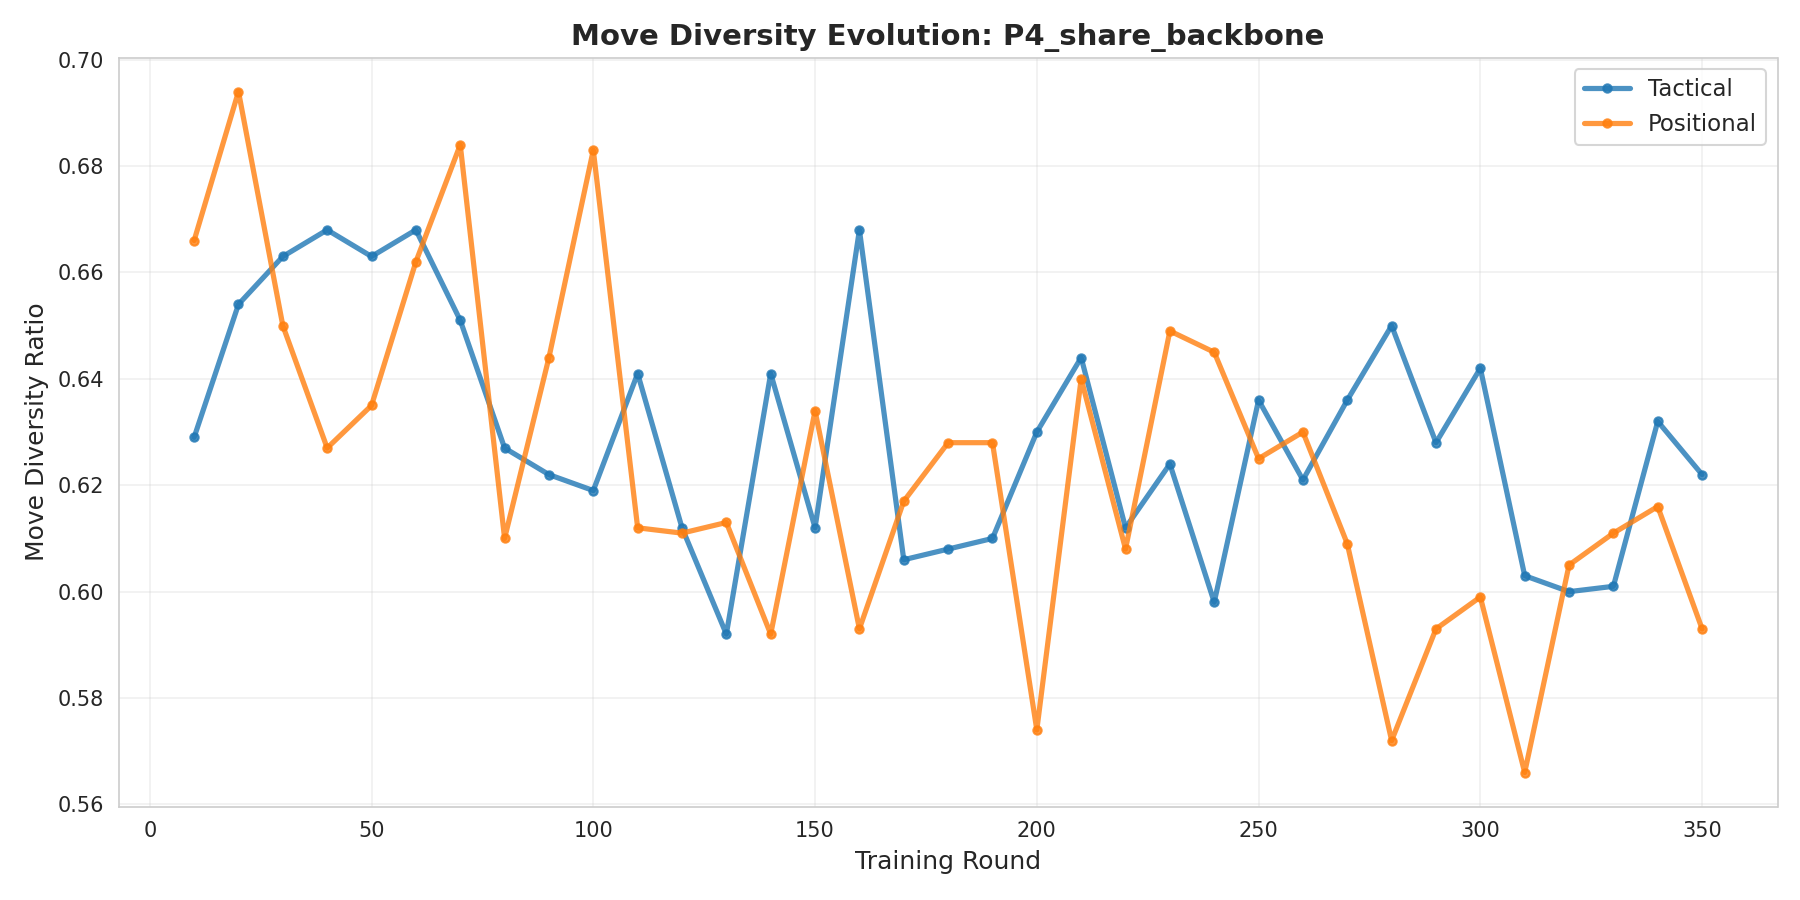

Data behind this chart, as committed beside it:
cluster, round, diversity_ratio
tactical, 10, 0.629
tactical, 20, 0.654
tactical, 30, 0.663
tactical, 40, 0.668
tactical, 50, 0.663
tactical, 60, 0.668
tactical, 70, 0.651
tactical, 80, 0.627
tactical, 90, 0.622
tactical, 100, 0.619
tactical, 110, 0.641
tactical, 120, 0.612
tactical, 130, 0.592
tactical, 140, 0.641
tactical, 150, 0.612
tactical, 160, 0.668
tactical, 170, 0.606
tactical, 180, 0.608
tactical, 190, 0.61
tactical, 200, 0.63
tactical, 210, 0.644
tactical, 220, 0.612
tactical, 230, 0.624
tactical, 240, 0.598
tactical, 250, 0.636
tactical, 260, 0.621
tactical, 270, 0.636
tactical, 280, 0.65
tactical, 290, 0.628
tactical, 300, 0.642
tactical, 310, 0.603
tactical, 320, 0.6
tactical, 330, 0.601
tactical, 340, 0.632
tactical, 350, 0.622
positional, 10, 0.666
positional, 20, 0.694
positional, 30, 0.65
positional, 40, 0.627
positional, 50, 0.635
positional, 60, 0.662
positional, 70, 0.684
positional, 80, 0.61
positional, 90, 0.644
positional, 100, 0.683
positional, 110, 0.612
positional, 120, 0.611
positional, 130, 0.613
positional, 140, 0.592
positional, 150, 0.634
positional, 160, 0.593
positional, 170, 0.617
positional, 180, 0.628
positional, 190, 0.628
positional, 200, 0.574
positional, 210, 0.64
positional, 220, 0.608
positional, 230, 0.649
positional, 240, 0.645
positional, 250, 0.625
... 10 more rows
